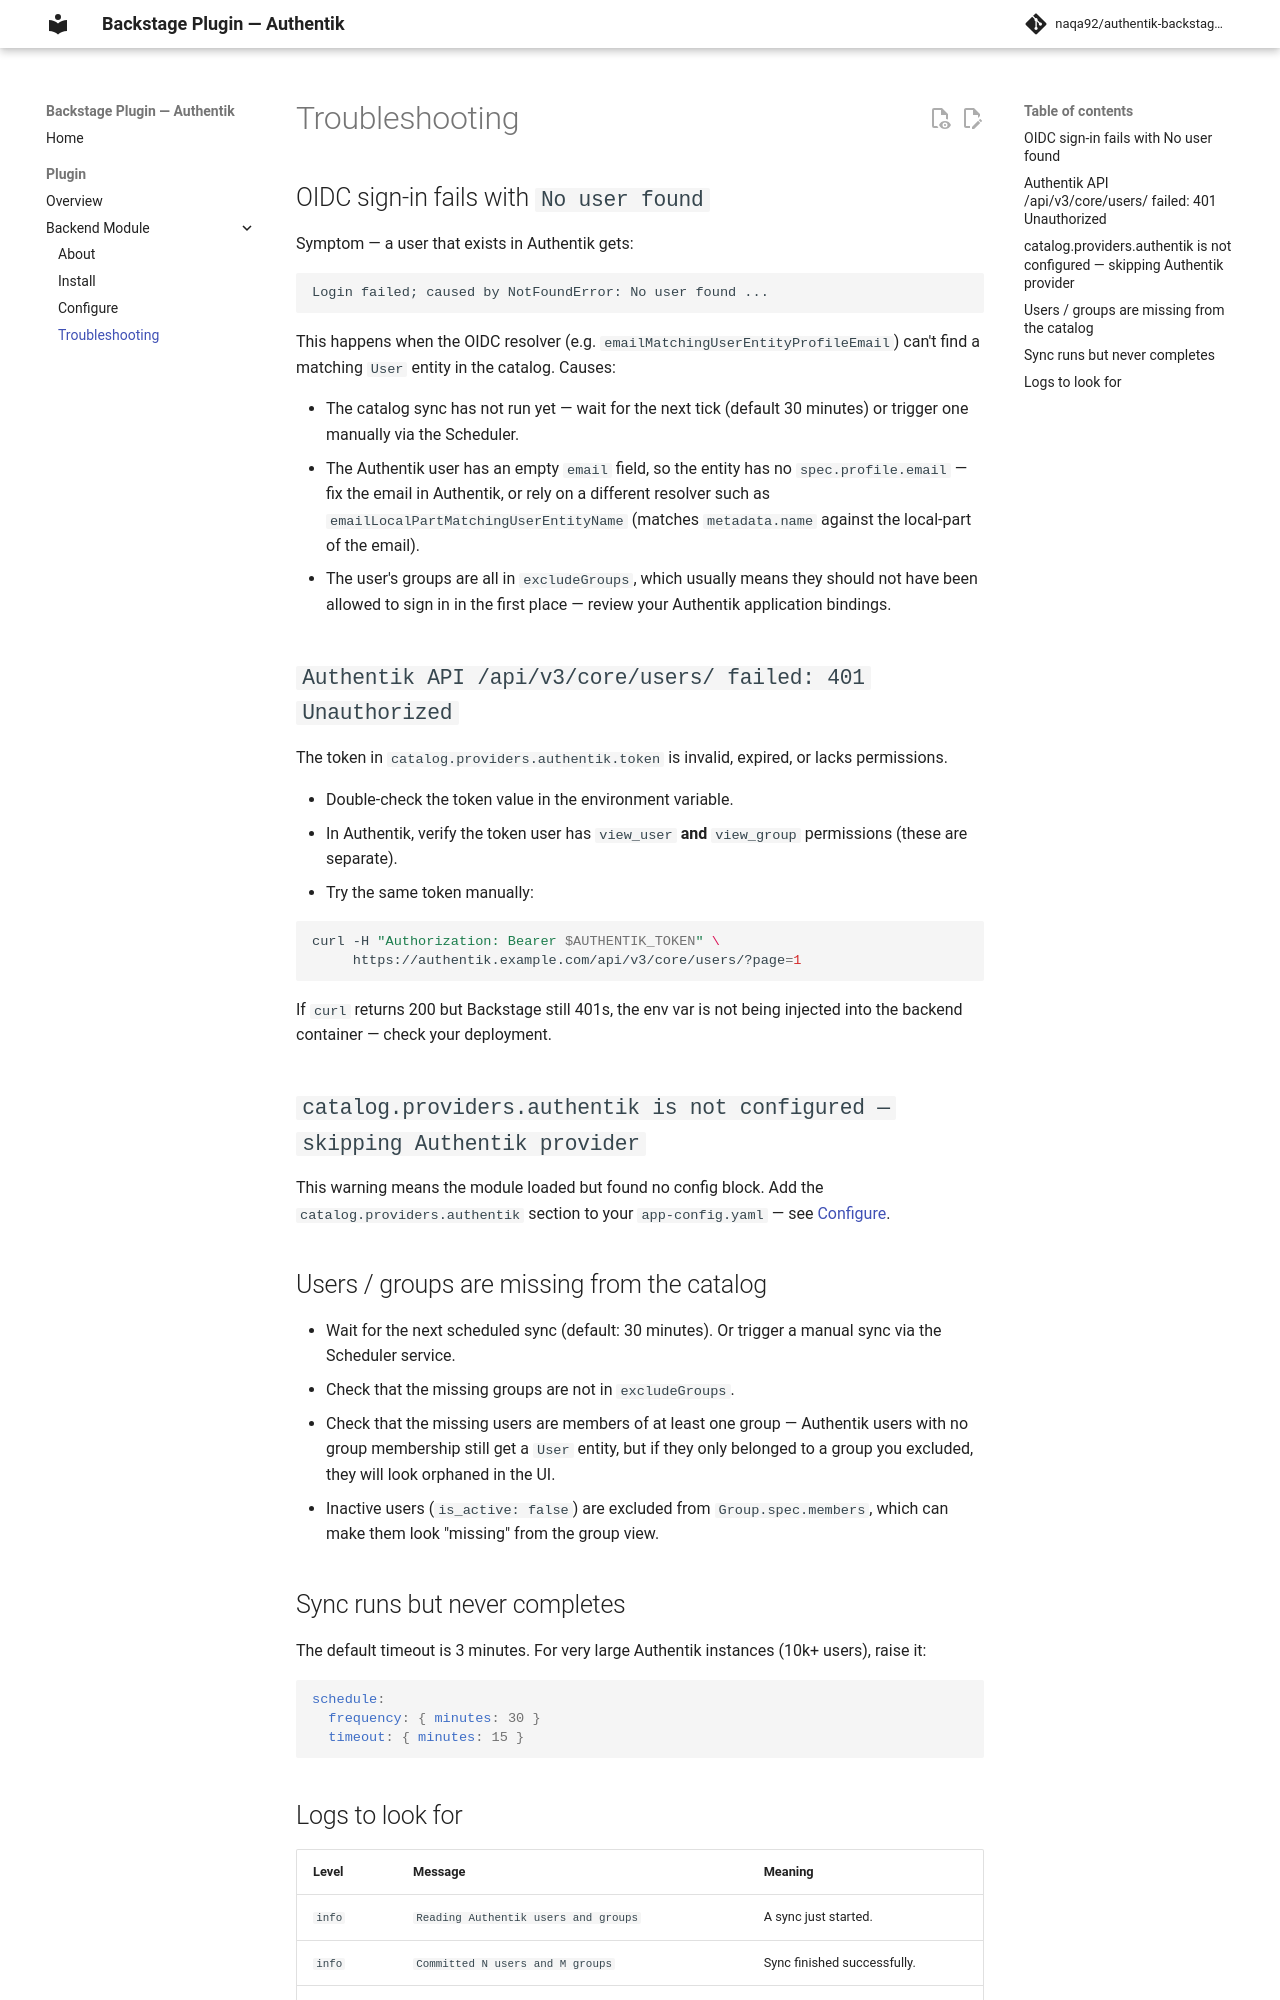

repository: naqa92/authentik-backstage-plugin · page: plugin/backend/troubleshooting/index.html · generator: mkdocs

# Troubleshooting

## OIDC sign-in fails with `No user found`

Symptom — a user that exists in Authentik gets:

```
Login failed; caused by NotFoundError: No user found ...
```

This happens when the OIDC resolver (e.g.
`emailMatchingUserEntityProfileEmail`) can't find a matching `User` entity in
the catalog. Causes:

- The catalog sync has not run yet — wait for the next tick (default
  30 minutes) or trigger one manually via the Scheduler.
- The Authentik user has an empty `email` field, so the entity has no
  `spec.profile.email` — fix the email in Authentik, or rely on a different
  resolver such as `emailLocalPartMatchingUserEntityName` (matches
  `metadata.name` against the local-part of the email).
- The user's groups are all in `excludeGroups`, which usually means they
  should not have been allowed to sign in in the first place — review your
  Authentik application bindings.

## `Authentik API /api/v3/core/users/ failed: 401 Unauthorized`

The token in `catalog.providers.authentik.token` is invalid, expired, or lacks
permissions.

- Double-check the token value in the environment variable.
- In Authentik, verify the token user has `view_user` **and** `view_group`
  permissions (these are separate).
- Try the same token manually:

  ```bash
  curl -H "Authorization: Bearer $AUTHENTIK_TOKEN" \
       https://authentik.example.com/api/v3/core/users/?page=1
  ```

  If `curl` returns 200 but Backstage still 401s, the env var is not being
  injected into the backend container — check your deployment.

## `catalog.providers.authentik is not configured — skipping Authentik provider`

This warning means the module loaded but found no config block. Add the
`catalog.providers.authentik` section to your `app-config.yaml` — see
[Configure](configure.md).

## Users / groups are missing from the catalog

- Wait for the next scheduled sync (default: 30 minutes). Or trigger a manual
  sync via the Scheduler service.
- Check that the missing groups are not in `excludeGroups`.
- Check that the missing users are members of at least one group — Authentik
  users with no group membership still get a `User` entity, but if they only
  belonged to a group you excluded, they will look orphaned in the UI.
- Inactive users (`is_active: false`) are excluded from `Group.spec.members`,
  which can make them look "missing" from the group view.

## Sync runs but never completes

The default timeout is 3 minutes. For very large Authentik instances (10k+
users), raise it:

```yaml
schedule:
  frequency: { minutes: 30 }
  timeout: { minutes: 15 }
```
